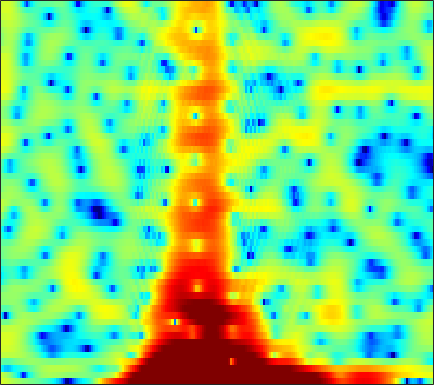

Values plotted in this chart, from the file beside it:
4.5285, 4.2767, 3.8982, 3.4781, 3.1471, 2.694, 2.2315, 1.8754, 1.4275, 1.0096, 0.62278, 0.34599, 0.033333, -0.25924, -0.47414, -0.77091, -1.0933, -1.3662, -1.7751, -2.2668, -2.8909, -3.4175, -4.2409, -5.2368
3.654, 3.082, 2.2, 1.165, 0.2615, -1.168, -2.949, -4.637, -7.626, -12.21, -19.45, -17.34, -10.67, -6.729, -4.699, -2.692, -1.214, -0.3603, 0.517, 1.141, 1.558, 1.759, 1.891, 1.899
-5.712, -7.561, -9.596, -10.02, -9.31, -7.97, -6.805, -6.13, -5.425, -4.84, -4.261, -3.767, -3.002, -2.157, -1.513, -0.652, 0.1291, 0.6511, 1.252, 1.747, 2.131, 2.356, 2.593, 2.749
-1.238, -1.758, -2.18, -2.205, -1.972, -1.481, -0.9192, -0.5208, -0.06137, 0.3158, 0.6054, 0.7736, 0.9468, 1.052, 1.088, 1.08, 1.012, 0.9135, 0.7481, 0.5478, 0.3303, 0.17, -0.01115, -0.1421
3.33, 3.306, 3.256, 3.192, 3.137, 3.058, 2.943, 2.833, 2.639, 2.381, 2.047, 1.737, 1.242, 0.6437, 0.1221, -0.6974, -1.66, -2.495, -3.786, -5.29, -7.056, -8.535, -10.55, -12.05
4.203, 4.278, 4.304, 4.242, 4.135, 3.918, 3.607, 3.313, 2.836, 2.25, 1.549, 0.9486, 0.04147, -0.9945, -1.855, -3.11, -4.496, -5.62, -7.246, -9.048, -11.01, -12.55, -14.49, -15.79
4.471, 4.607, 4.687, 4.647, 4.538, 4.285, 3.901, 3.522, 2.885, 2.099, 1.145, 0.311, -0.9684, -2.459, -3.714, -5.57, -7.577, -9.15, -11.12, -12.68, -13.52, -13.71, -13.49, -13.01
4.328, 4.492, 4.61, 4.616, 4.545, 4.346, 4.021, 3.688, 3.11, 2.369, 1.429, 0.5874, -0.7548, -2.391, -3.849, -6.186, -9.116, -11.86, -16.5, -20.76, -18.86, -16.32, -14.03, -12.61
3.126, 3.225, 3.326, 3.406, 3.445, 3.451, 3.399, 3.301, 3.069, 2.717, 2.221, 1.758, 1.001, 0.1034, -0.6619, -1.773, -2.92, -3.748, -4.758, -5.586, -6.216, -6.563, -6.982, -7.468
-0.3862, -0.642, -0.7151, -0.427, 0.006642, 0.7026, 1.387, 1.83, 2.264, 2.507, 2.562, 2.503, 2.303, 2, 1.722, 1.312, 0.8736, 0.5454, 0.1255, -0.2946, -0.7358, -1.084, -1.618, -2.255
-7.089, -11.17, -23.68, -12.25, -7.333, -3.563, -1.264, -0.1161, 0.8869, 1.449, 1.68, 1.687, 1.536, 1.313, 1.155, 0.9997, 0.9522, 0.9929, 1.118, 1.281, 1.41, 1.461, 1.454, 1.336
-1.984, -2.406, -2.638, -2.27, -1.715, -0.8569, -0.1036, 0.2706, 0.4855, 0.3009, -0.2907, -1.031, -2.389, -4.115, -5.404, -6.285, -5.461, -4.172, -2.38, -0.8643, 0.3411, 1.044, 1.753, 2.235
0.5865, 0.619, 0.6846, 0.7659, 0.8426, 0.8995, 0.8612, 0.7313, 0.3756, -0.2693, -1.273, -2.308, -4.187, -6.748, -8.965, -10.8, -9.268, -7.159, -4.684, -2.83, -1.471, -0.6835, 0.1613, 0.8375
0.4958, 0.6674, 0.891, 1.073, 1.178, 1.259, 1.237, 1.147, 0.9145, 0.5531, 0.06521, -0.36, -0.995, -1.606, -1.995, -2.33, -2.45, -2.436, -2.346, -2.256, -2.248, -2.282, -2.314, -2.18
-1.358, -0.7973, -0.08916, 0.5032, 0.847, 1.177, 1.367, 1.435, 1.422, 1.335, 1.19, 1.065, 0.8924, 0.7261, 0.5874, 0.3786, 0.1358, -0.1201, -0.6459, -1.455, -2.726, -4.148, -7.092, -12.19
-6.225, -4.577, -2.949, -1.813, -1.23, -0.7606, -0.5853, -0.6072, -0.7574, -0.9564, -1.08, -1.076, -0.8992, -0.5913, -0.3115, 0.02996, 0.266, 0.3458, 0.2834, -0.02682, -0.5893, -1.169, -2.03, -2.647
-7.857, -6.418, -4.95, -4.001, -3.612, -3.527, -3.946, -4.626, -6.048, -8.037, -9.995, -10.37, -8.706, -6.283, -4.667, -2.956, -1.706, -1.001, -0.291, 0.2122, 0.5858, 0.8296, 1.159, 1.555
-5.925, -5.074, -4.183, -3.635, -3.466, -3.604, -4.205, -5.009, -6.627, -8.915, -11.37, -11.97, -10.01, -7.316, -5.627, -3.901, -2.624, -1.898, -1.144, -0.5128, 0.0653, 0.5039, 1.115, 1.786
-3.354, -2.691, -2.004, -1.525, -1.312, -1.22, -1.344, -1.554, -1.938, -2.354, -2.676, -2.796, -2.769, -2.594, -2.444, -2.32, -2.338, -2.43, -2.63, -2.772, -2.647, -2.28, -1.423, -0.2958
-1.165, -0.6647, -0.1049, 0.3337, 0.5886, 0.833, 0.9766, 1.024, 1.018, 0.9387, 0.7962, 0.6489, 0.3771, -0.02839, -0.4595, -1.257, -2.448, -3.704, -6.075, -9.748, -14.62, -13.81, -8.47, -4.588
-0.7834, -0.4495, -0.04228, 0.3238, 0.5812, 0.9082, 1.212, 1.415, 1.637, 1.78, 1.827, 1.782, 1.589, 1.217, 0.7987, 0.02688, -1.038, -2.058, -3.678, -5.416, -6.605, -6.585, -5.418, -3.796
-1.813, -1.83, -1.804, -1.634, -1.379, -0.8784, -0.2445, 0.2614, 0.9114, 1.483, 1.927, 2.162, 2.33, 2.333, 2.22, 1.915, 1.469, 1.048, 0.4302, -0.1809, -0.7081, -1.02, -1.335, -1.588
-3.958, -5.095, -6.726, -7.693, -7.363, -5.689, -3.641, -2.22, -0.5992, 0.7092, 1.734, 2.337, 2.94, 3.327, 3.489, 3.542, 3.432, 3.256, 2.9, 2.421, 1.814, 1.261, 0.368, -0.7786
-4.926, -7.107, -11.23, -16.1, -14.95, -10.03, -6.392, -4.362, -2.225, -0.5421, 0.804, 1.623, 2.494, 3.124, 3.451, 3.721, 3.793, 3.737, 3.514, 3.126, 2.567, 2.029, 1.127, -0.02398
-2.162, -3.33, -4.832, -5.965, -6.423, -6.387, -5.673, -4.804, -3.39, -1.905, -0.5115, 0.3991, 1.399, 2.156, 2.553, 2.893, 3.019, 2.992, 2.833, 2.553, 2.173, 1.837, 1.306, 0.6987
0.8207, -0.4135, -2.339, -4.7, -6.836, -10, -11.3, -9.418, -5.977, -3.165, -1.071, 0.1214, 1.272, 2.014, 2.339, 2.48, 2.385, 2.175, 1.796, 1.402, 1.094, 0.9468, 0.8597, 0.8465
3.458, 2.409, 0.7399, -1.359, -3.236, -5.822, -6.839, -5.713, -3.294, -1.142, 0.4465, 1.295, 2.031, 2.322, 2.284, 1.878, 1.053, 0.166, -1.377, -3.084, -4.152, -3.961, -2.623, -1.076
3.332, 2.966, 2.39, 1.749, 1.287, 0.7744, 0.5036, 0.4889, 0.668, 0.9412, 1.174, 1.259, 1.211, 0.9456, 0.5648, -0.1973, -1.412, -2.702, -5.231, -9.266, -14.45, -12.41, -7.031, -3.55
1.284, 1.637, 1.886, 1.956, 1.918, 1.784, 1.574, 1.376, 1.061, 0.6719, 0.1877, -0.2264, -0.8401, -1.433, -1.861, -2.342, -2.77, -3.048, -3.396, -3.595, -3.456, -3.044, -2.131, -1.082
-0.242, 0.5137, 1.153, 1.478, 1.558, 1.495, 1.244, 0.9327, 0.3231, -0.534, -1.683, -2.75, -4.46, -6.255, -7.205, -7.263, -5.994, -4.812, -3.315, -2.047, -0.9797, -0.2773, 0.5478, 1.231
-0.1742, 0.1143, 0.3542, 0.4352, 0.4167, 0.2865, 0.04029, -0.2481, -0.821, -1.695, -3.004, -4.4, -7.093, -11.46, -16.35, -15.12, -9.035, -6.018, -3.216, -1.25, 0.1958, 1.035, 1.884, 2.494
-0.7544, -1.194, -1.808, -2.315, -2.546, -2.622, -2.501, -2.372, -2.257, -2.316, -2.592, -2.937, -3.472, -3.937, -4.036, -3.691, -2.758, -1.881, -0.6487, 0.4764, 1.423, 1.997, 2.588, 2.966
-2.234, -3.792, -6.423, -9.367, -10.64, -9.473, -7.063, -5.506, -3.953, -2.879, -2.151, -1.757, -1.344, -0.9877, -0.6942, -0.2337, 0.3122, 0.7511, 1.341, 1.908, 2.396, 2.688, 2.964, 3.082
-1.569, -3.297, -6.273, -9.839, -11.55, -10.03, -7.22, -5.52, -3.855, -2.685, -1.817, -1.295, -0.7215, -0.197, 0.1724, 0.6778, 1.141, 1.486, 1.903, 2.264, 2.541, 2.688, 2.779, 2.749
1.585, 0.7797, -0.3177, -1.3, -1.824, -2.203, -2.305, -2.279, -2.204, -2.129, -2.018, -1.881, -1.559, -1.09, -0.6719, -0.1094, 0.4355, 0.7923, 1.197, 1.491, 1.69, 1.782, 1.827, 1.778
4.364, 3.966, 3.359, 2.665, 2.097, 1.265, 0.3202, -0.502, -1.783, -3.255, -4.735, -5.492, -5.451, -4.393, -3.359, -2.13, -1.177, -0.7048, -0.3331, -0.1852, -0.1592, -0.1652, -0.13, -0.05869
5.75, 5.609, 5.245, 4.69, 4.118, 3.142, 1.867, 0.643, -1.52, -4.657, -9.778, -17.33, -16.13, -8.476, -5.683, -3.48, -2.423, -2.14, -2.387, -3.182, -4.31, -5.042, -5.249, -4.431
5.048, 5.15, 5.052, 4.718, 4.322, 3.598, 2.65, 1.806, 0.5218, -0.8692, -2.186, -2.875, -3.135, -2.784, -2.338, -1.9, -1.901, -2.291, -3.468, -5.734, -9.851, -15.81, -20.15, -10.69
3.276, 3.513, 3.569, 3.349, 3.06, 2.543, 1.942, 1.482, 0.9286, 0.4846, 0.1959, 0.0964, 0.05588, 0.1065, 0.1484, 0.1074, -0.1054, -0.4594, -1.182, -2.2, -3.319, -4.008, -4.437, -4.255
1.764, 1.891, 1.719, 1.209, 0.638, -0.2589, -1.11, -1.577, -1.802, -1.568, -1.012, -0.5124, 0.1255, 0.7052, 1.036, 1.338, 1.493, 1.505, 1.352, 1.097, 0.7689, 0.5222, 0.1903, -0.1293
0.7877, 0.6232, -0.02427, -1.218, -2.562, -5.074, -8.642, -11.66, -11.72, -7.978, -4.875, -3.167, -1.42, -0.1223, 0.6105, 1.372, 1.894, 2.164, 2.384, 2.457, 2.404, 2.298, 2.083, 1.787
0.7067, 0.4437, -0.2962, -1.531, -2.826, -5.098, -7.813, -9.566, -9.786, -7.793, -5.525, -4.025, -2.365, -1.04, -0.201, 0.7176, 1.418, 1.804, 2.189, 2.395, 2.462, 2.418, 2.271, 2.02
1.994, 1.85, 1.357, 0.5434, -0.2396, -1.425, -2.629, -3.423, -4.16, -4.428, -4.226, -3.761, -2.835, -1.745, -0.9255, 0.05853, 0.8556, 1.313, 1.715, 1.921, 1.95, 1.875, 1.659, 1.343
4.28, 4.238, 3.889, 3.213, 2.513, 1.3, -0.2632, -1.657, -3.837, -6.27, -8.007, -7.818, -5.794, -3.482, -2.018, -0.5494, 0.4501, 0.9432, 1.253, 1.27, 1.038, 0.7603, 0.2925, -0.212
5.816, 5.807, 5.514, 4.897, 4.205, 2.949, 1.268, -0.3502, -3.192, -7.109, -11.53, -11.14, -7.085, -3.957, -2.37, -0.9949, -0.2413, -0.05873, -0.2126, -0.8396, -1.865, -2.821, -4.079, -4.965
5.557, 5.566, 5.344, 4.861, 4.32, 3.399, 2.268, 1.296, -0.06162, -1.294, -2.129, -2.416, -2.342, -1.94, -1.649, -1.356, -1.373, -1.656, -2.45, -3.881, -6.186, -8.847, -14.77, -25.12
4.949, 4.979, 4.815, 4.422, 3.999, 3.272, 2.397, 1.692, 0.7452, -0.1389, -0.8532, -1.236, -1.549, -1.704, -1.741, -1.798, -1.984, -2.24, -2.893, -3.897, -5.293, -6.565, -8.244, -9.161
4.782, 4.82, 4.656, 4.245, 3.788, 2.971, 1.952, 1.083, -0.1686, -1.43, -2.542, -3.117, -3.456, -3.346, -3.045, -2.606, -2.207, -2.013, -1.924, -2.056, -2.365, -2.651, -3.053, -3.388
4.834, 4.873, 4.698, 4.242, 3.689, 2.679, 1.307, -0.003839, -2.188, -4.992, -8.479, -10.88, -11, -8.18, -6.147, -4.075, -2.53, -1.693, -0.8578, -0.3253, -0.0538, 0.02316, -0.04811, -0.2764
4.046, 4.179, 4.107, 3.735, 3.235, 2.252, 0.8497, -0.5016, -2.768, -5.666, -9.258, -11.69, -11.73, -8.903, -6.812, -4.463, -2.622, -1.515, -0.3552, 0.5016, 1.084, 1.338, 1.449, 1.309
2.147, 2.576, 2.861, 2.785, 2.498, 1.768, 0.6838, -0.3529, -1.993, -3.755, -5.412, -6.372, -6.983, -6.634, -5.871, -4.441, -2.925, -1.821, -0.5415, 0.4724, 1.227, 1.611, 1.905, 1.93
0.2299, 1.177, 1.975, 2.279, 2.207, 1.736, 0.8512, -0.09947, -1.76, -3.914, -6.633, -9.181, -12.58, -12.47, -9.993, -6.698, -4.117, -2.59, -0.9905, 0.2176, 1.093, 1.577, 2.003, 2.204
-0.07805, 0.9699, 1.895, 2.35, 2.397, 2.117, 1.415, 0.6283, -0.7969, -2.742, -5.269, -7.585, -10.62, -10.69, -8.742, -5.983, -3.823, -2.564, -1.28, -0.3138, 0.3931, 0.7971, 1.192, 1.471
1.075, 1.758, 2.409, 2.759, 2.828, 2.654, 2.201, 1.697, 0.8317, -0.2026, -1.291, -2.046, -2.806, -3.15, -3.107, -2.83, -2.425, -2.154, -1.851, -1.675, -1.558, -1.485, -1.316, -1.046
2.298, 2.764, 3.206, 3.424, 3.447, 3.279, 2.927, 2.543, 1.916, 1.219, 0.4943, -0.009954, -0.6028, -1.105, -1.429, -1.817, -2.231, -2.622, -3.305, -4.229, -5.319, -6.083, -6.58, -6.125
3.279, 3.658, 3.983, 4.089, 4.016, 3.742, 3.262, 2.789, 2.044, 1.232, 0.4168, -0.1446, -0.7932, -1.309, -1.657, -2.105, -2.698, -3.3, -4.506, -6.364, -9.454, -13.41, -28.96, -16.21
3.855, 4.216, 4.483, 4.493, 4.318, 3.84, 3.058, 2.289, 1.02, -0.4704, -1.988, -2.993, -3.816, -3.931, -3.698, -3.342, -3.151, -3.211, -3.607, -4.371, -5.428, -6.227, -6.795, -6.305
3.576, 4.033, 4.371, 4.384, 4.174, 3.552, 2.524, 1.427, -0.5575, -3.385, -7.556, -12.35, -17.58, -11.14, -7.877, -5.25, -3.655, -2.917, -2.313, -2.04, -1.908, -1.826, -1.676, -1.416
